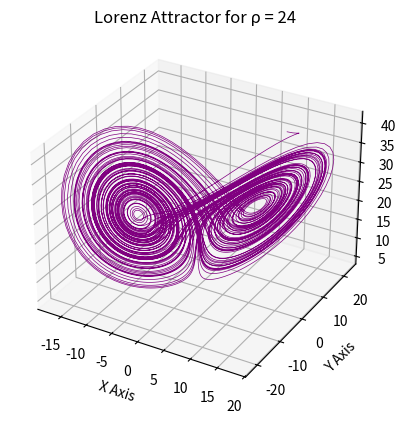
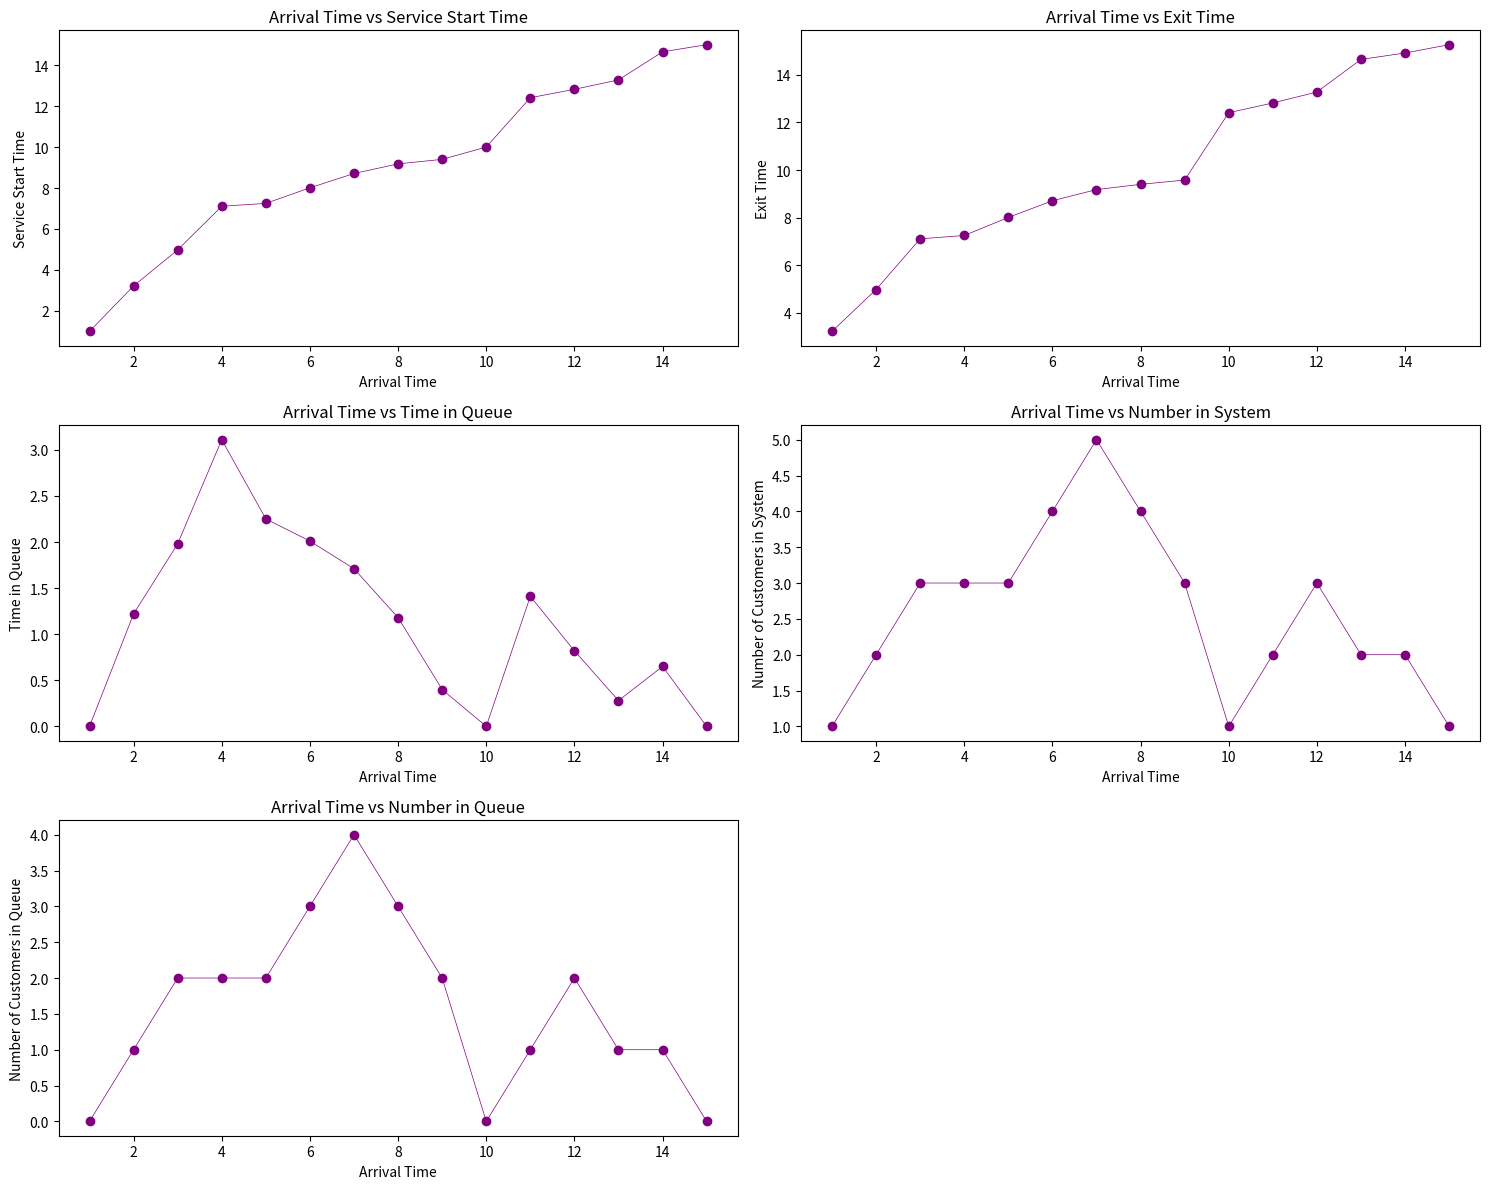
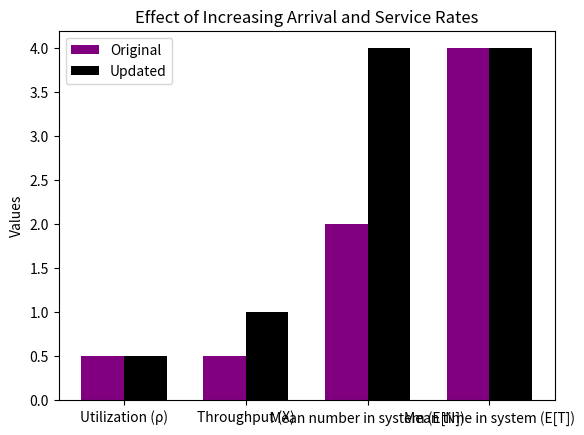

Here is the Python script that generated these plots, in order:
import numpy as np
import matplotlib.pyplot as plt


def utilizationRatio(lam, mu):
    return lam / mu


def systemThroughput(lam, mu):
    return min(lam, mu)


def meanNumberInSystem(lam, mu, expectedTime):
    return lam * expectedTime


def meanTimeInSystem(expectedNumber, lam):
    return expectedNumber / lam


def calculateLorenzAttractor(x, y, z, rho, sigma=10, beta=2.667):
    xDot = sigma * (y - x)
    yDot = rho * x - y - x * z
    zDot = x * y - beta * z
    return xDot, yDot, zDot


def simulateAndVisualizeLorenzAttractor(rho):
    timeStep = 0.01  # Time step
    numSteps = 10000  # Number of steps
    xCoordinates = np.empty(numSteps + 1)
    yCoordinates = np.empty(numSteps + 1)
    zCoordinates = np.empty(numSteps + 1)
    xCoordinates[0], yCoordinates[0], zCoordinates[0] = (7.5, 22.5, 35)  # Initial conditions

    for i in range(numSteps):
        xDot, yDot, zDot = calculateLorenzAttractor(xCoordinates[i], yCoordinates[i], zCoordinates[i], rho)
        xCoordinates[i + 1] = xCoordinates[i] + (xDot * timeStep)
        yCoordinates[i + 1] = yCoordinates[i] + (yDot * timeStep)
        zCoordinates[i + 1] = zCoordinates[i] + (zDot * timeStep)

    figure = plt.figure()
    axis = figure.add_subplot(111, projection='3d')
    axis.plot(xCoordinates, yCoordinates, zCoordinates, lw=0.5, color='purple')
    axis.set_xlabel("X Axis")
    axis.set_ylabel("Y Axis")
    axis.set_zlabel("Z Axis")
    axis.set_title("Lorenz Attractor for ρ = " + str(rho))
    plt.show()


# Main execution block
if __name__ == '__main__':
    simulateAndVisualizeLorenzAttractor(24)

    # Initialize data and perform simulation
    dataPoints = [(1, 2.22), (2, 1.76), (3, 2.13), (4, 0.14), (5, 0.76), (6, 0.70), (7, 0.47),
                  (8, 0.22), (9, 0.18), (10, 2.41), (11, 0.41), (12, 0.46), (13, 1.37),
                  (14, 0.27), (15, 0.27)]
    arrivalTimes = [entry[0] for entry in dataPoints]
    serviceDurations = [entry[1] for entry in dataPoints]
    departureTimes = [arrivalTimes[0] + serviceDurations[0]]
    serviceStartTimes = [arrivalTimes[0]]
    waitingTimes = [max(0, departureTimes[0] - arrivalTimes[0] - serviceDurations[0])]
    numCustomersInSystem = [1]
    numCustomersInQueue = [0]

    for i in range(1, len(arrivalTimes)):
        currentServiceStartTime = max(departureTimes[i - 1], arrivalTimes[i])
        serviceStartTimes.append(currentServiceStartTime)
        departureTimes.append(currentServiceStartTime + serviceDurations[i])
        currentWaitingTime = max(0, departureTimes[i] - arrivalTimes[i] - serviceDurations[i])
        waitingTimes.append(currentWaitingTime)
        currentNumCustomers = np.sum(np.array(arrivalTimes) <= arrivalTimes[i]) - np.sum(
            np.array(departureTimes) <= arrivalTimes[i])
        numCustomersInSystem.append(currentNumCustomers)
        numDepartures = np.sum(np.array(departureTimes) <= arrivalTimes[i])
        numCustomersInQueue.append(i - numDepartures)

    plt.figure(figsize=(15, 12))
    titles = ['Arrival Time vs Service Start Time', 'Arrival Time vs Exit Time',
              'Arrival Time vs Time in Queue', 'Arrival Time vs Number in System',
              'Arrival Time vs Number in Queue']
    dataFunctions = [serviceStartTimes, departureTimes, waitingTimes, numCustomersInSystem, numCustomersInQueue]
    yLabels = ['Service Start Time', 'Exit Time', 'Time in Queue', 'Number of Customers in System',
               'Number of Customers in Queue']
    for i in range(5):
        plt.subplot(3, 2, i + 1)
        plt.plot(arrivalTimes, dataFunctions[i], marker='o', lw=0.5, color='purple')
        plt.xlabel('Arrival Time')
        plt.ylabel(yLabels[i])
        plt.title(titles[i])
    plt.tight_layout()
    plt.show()

    # Metrics for system
    totalTime = departureTimes[-1]
    averageQueueLength = sum(waitingTimes) / totalTime
    averageQueueLengthPerArrival = sum(waitingTimes) / arrivalTimes[-1]

    # Print computed metrics
    print("L_q:", averageQueueLength)
    print("L_q(A):", averageQueueLengthPerArrival)
    print("\n")

    # Visualization of the impact of rate changes
    rateIncreaseFactor = 2
    arrivalRate = 0.5
    serviceRate = 1.0
    updatedArrivalRate = rateIncreaseFactor * arrivalRate
    updatedServiceRate = rateIncreaseFactor * serviceRate
    originalUtilization = utilizationRatio(arrivalRate, serviceRate)
    originalThroughput = systemThroughput(arrivalRate, serviceRate)
    originalMeanNumberInSystem = 1 / (serviceRate - arrivalRate)
    originalMeanTimeInSystem = originalMeanNumberInSystem / arrivalRate
    updatedUtilization = utilizationRatio(updatedArrivalRate, updatedServiceRate)
    updatedThroughput = systemThroughput(updatedArrivalRate, updatedServiceRate)
    updatedMeanNumberInSystem = meanNumberInSystem(updatedArrivalRate, updatedServiceRate, originalMeanTimeInSystem)
    updatedMeanTimeInSystem = meanTimeInSystem(updatedMeanNumberInSystem, updatedArrivalRate)

    labels = ['Utilization (ρ)', 'Throughput (X)', 'Mean number in system (E[N])', 'Mean time in system (E[T])']
    originalValues = [originalUtilization, originalThroughput, originalMeanNumberInSystem, originalMeanTimeInSystem]
    updatedValues = [updatedUtilization, updatedThroughput, updatedMeanNumberInSystem, updatedMeanTimeInSystem]

    xCoords = np.arange(len(labels))
    barWidth = 0.35

    fig, ax = plt.subplots()
    rects1 = ax.bar(xCoords - barWidth / 2, originalValues, barWidth, color='purple', label='Original')
    rects2 = ax.bar(xCoords + barWidth / 2, updatedValues, barWidth, color='black', label='Updated')

    ax.set_ylabel('Values')
    ax.set_title('Effect of Increasing Arrival and Service Rates')
    ax.set_xticks(xCoords)
    ax.set_xticklabels(labels)
    ax.legend()
    plt.show()

    # Print headers with proper spacing
    header = "| {0:<12} | {1:<16} | {2:<18} | {3:<15} | {4:<13} | {5:<22} | {6:<22} |".format(
        "Arrival Time", "Service Duration", "Service Start Time", "Departure Time", "Waiting Time",
        "Customers in System", "Customers in Queue"
    )
    print(header)
    print("-" * len(header))  # Print a dividing line of dashes under the header

    # Print data rows
    for i in range(len(dataPoints)):
        print(
            "| {0:<12} | {1:<16.2f} | {2:<18.2f} | {3:<15.2f} | {4:<13.2f} | {5:<22.2f} | {6:<22.2f} |".format(
                dataPoints[i][0], dataPoints[i][1], serviceStartTimes[i], departureTimes[i],
                waitingTimes[i], numCustomersInSystem[i], numCustomersInQueue[i]
            )
        )
